Photos from the image-classification dataset "label_template" in the GitHub repository YLTsai0609/Missing_Semester_of_Your_CS_Education. Its 4 classes are: hook empty, hook with ground rod, light turned off, light turned on.

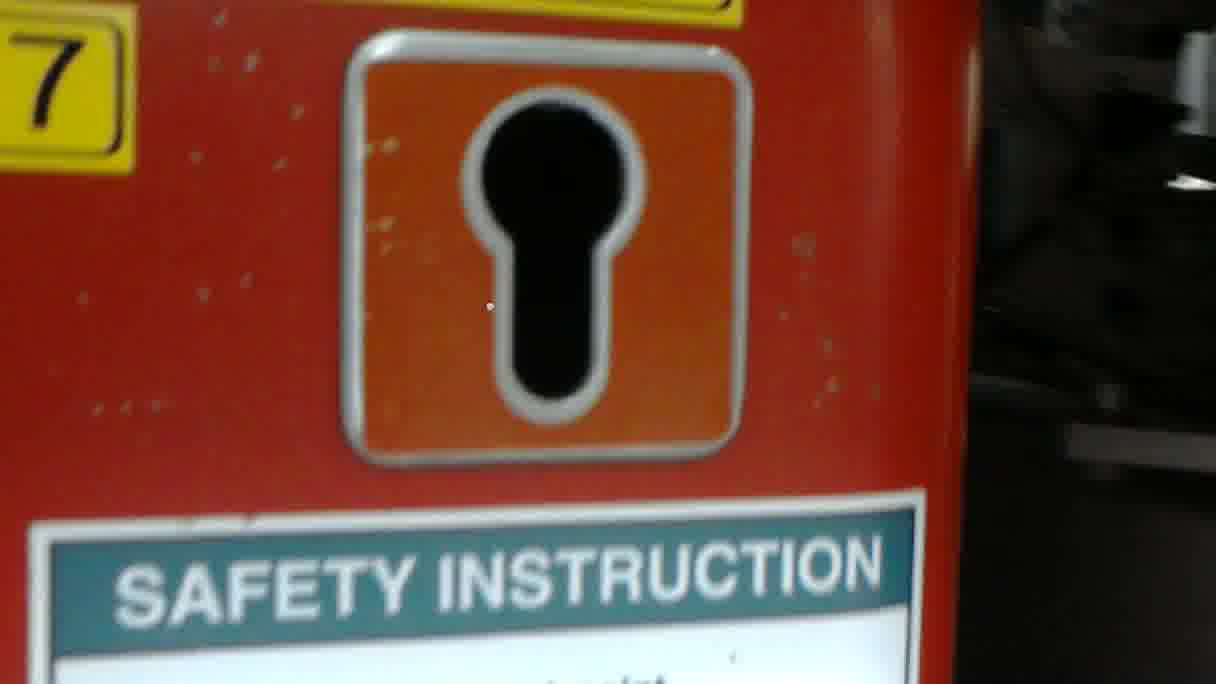
Label: hook empty

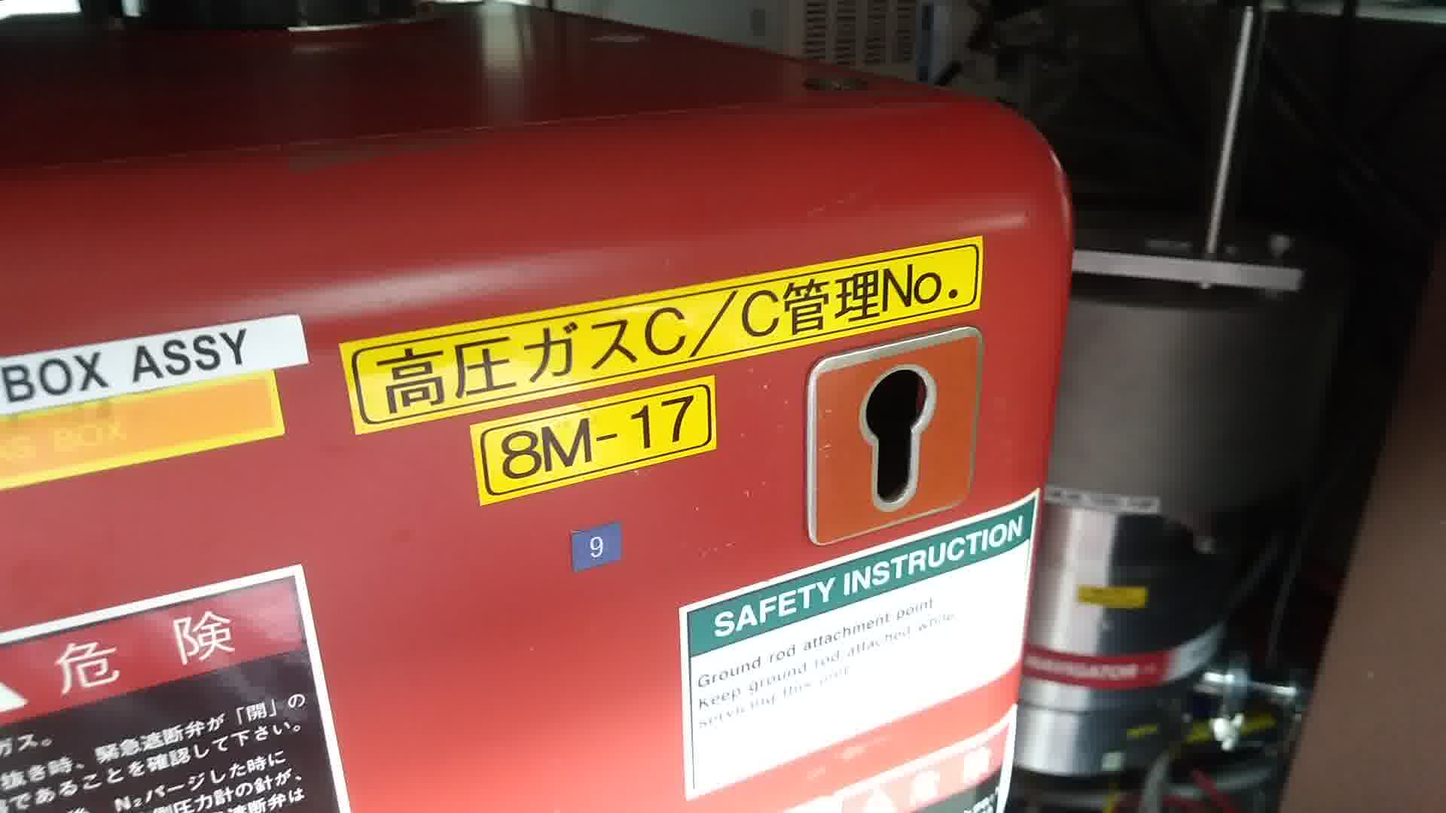
Label: hook empty

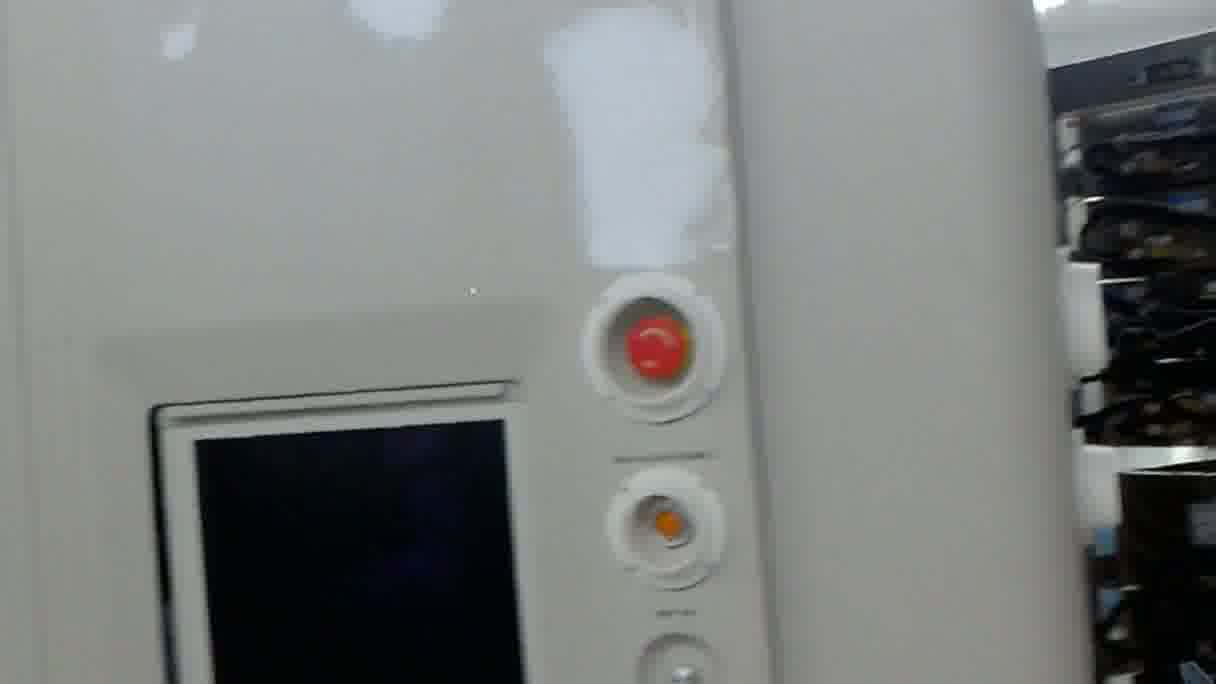
Label: light turned off

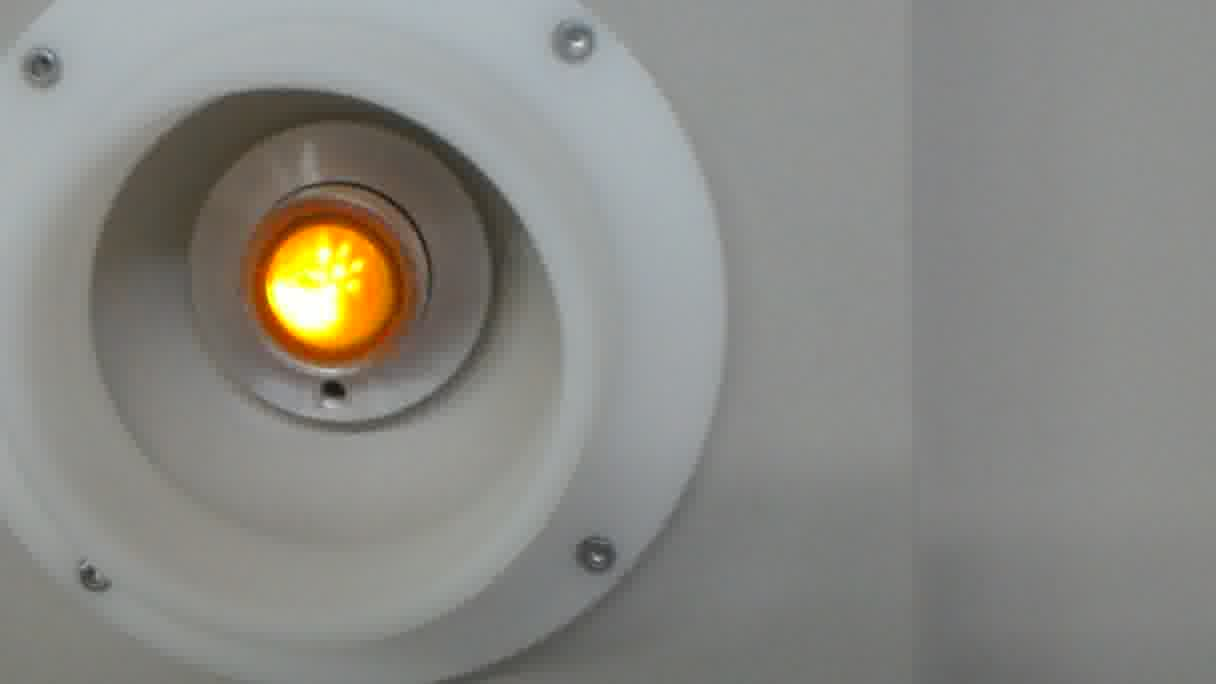
Label: light turned on

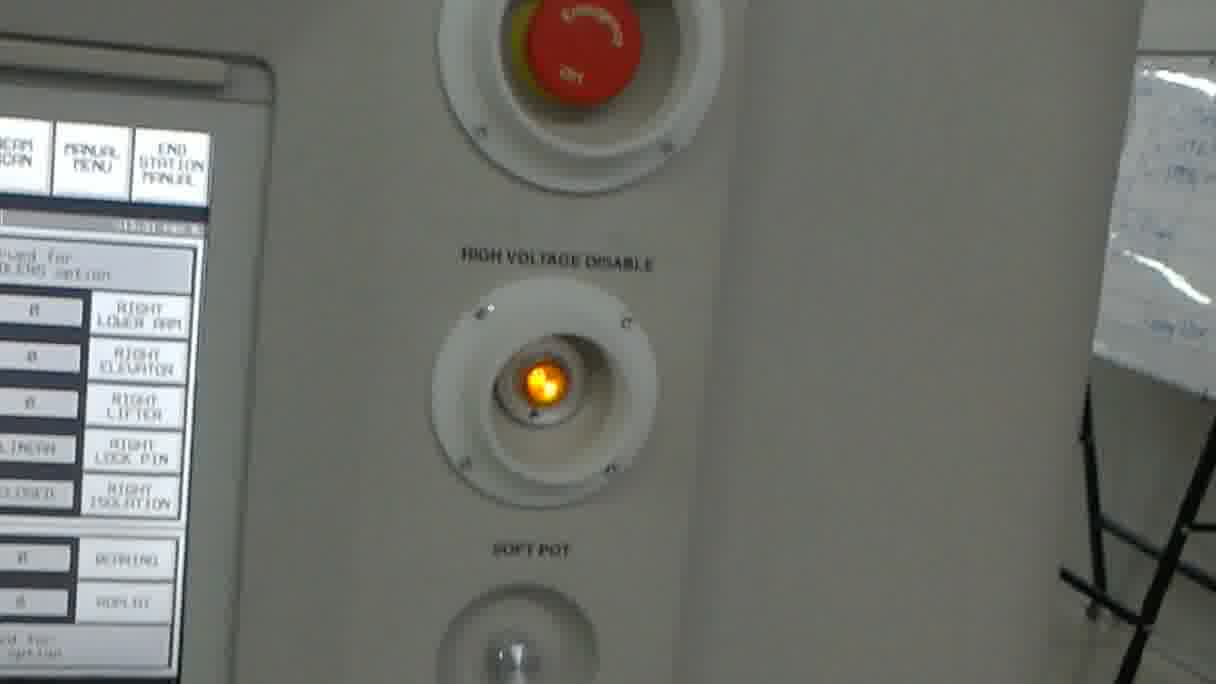
Label: light turned on

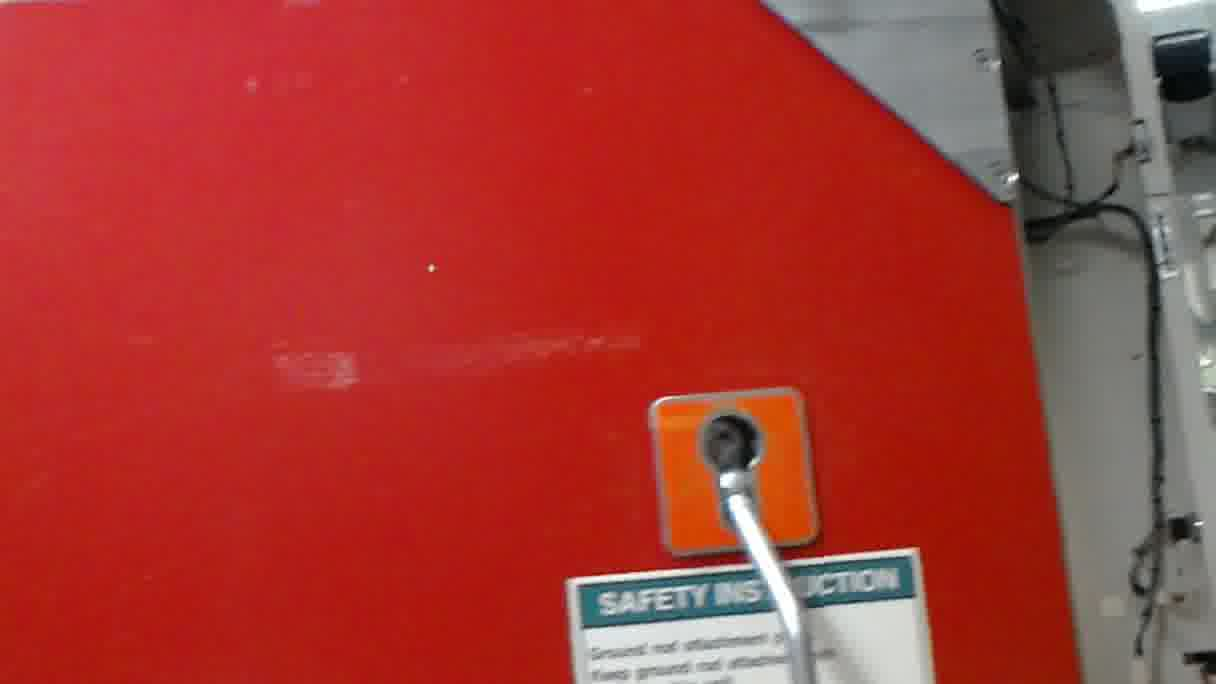
Label: hook with ground rod
